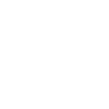
t = 0.00 s
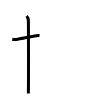
t = 2.00 s
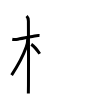
t = 4.00 s
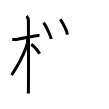
t = 6.00 s
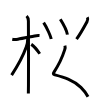
t = 8.00 s
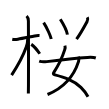
t = 10.00 s

The animated SVG that drew these frames (rendered in a browser with its animation timeline set to each time). Animation: 10 SMIL elements (animate=10); one cycle of 10.00 s.

<svg width="109px" height="109px" viewBox="0 0 px 109px" xmlns="http://www.w3.org/2000/svg" xmlns:xlink="http://www.w3.org/1999/xlink" xml:space="preserve" version="1.1"  baseProfile="full">
<path d="M12.28,39.22c1.85,0.41,4.3,0.21,5.59,0c4.45-0.7,11.43-2.24,16.79-3.29c1.24-0.24,3.22-0.43,4.86-0.31" style="fill:none;stroke:black;stroke-width:3;opacity:0">
  <animate attributeType="CSS" attributeName="opacity" from="0" to="1" begin="0s" dur="1s" repeatCount="0" fill="freeze" />
</path>
<path d="M26.61,16c1.19,1.19,1.79,3.25,1.79,4.92c0,0.78,0.23,44.77,0.06,64.08c-0.04,4.34-0.08,7.43-0.11,8.5" style="fill:none;stroke:black;stroke-width:3;opacity:0">
  <animate attributeType="CSS" attributeName="opacity" from="0" to="1" begin="1s" dur="1s" repeatCount="0" fill="freeze" />
</path>
<path d="M27.69,39.03c0,2.59-0.83,6.4-1.34,7.83c-4.18,11.72-8.22,18.51-14.74,28.23" style="fill:none;stroke:black;stroke-width:3;opacity:0">
  <animate attributeType="CSS" attributeName="opacity" from="0" to="1" begin="2s" dur="1s" repeatCount="0" fill="freeze" />
</path>
<path d="M31.25,44.38c2.44,1.52,6.45,6.44,8.5,9.38" style="fill:none;stroke:black;stroke-width:3;opacity:0">
  <animate attributeType="CSS" attributeName="opacity" from="0" to="1" begin="3s" dur="1s" repeatCount="0" fill="freeze" />
</path>
<path d="M43.62,22.61c3.42,5.04,7.08,13.87,7.57,16.39" style="fill:none;stroke:black;stroke-width:3;opacity:0">
  <animate attributeType="CSS" attributeName="opacity" from="0" to="1" begin="4s" dur="1s" repeatCount="0" fill="freeze" />
</path>
<path d="M60.31,19.19c1.87,2.94,6.36,10.65,7.1,15.42" style="fill:none;stroke:black;stroke-width:3;opacity:0">
  <animate attributeType="CSS" attributeName="opacity" from="0" to="1" begin="5s" dur="1s" repeatCount="0" fill="freeze" />
</path>
<path d="M87.34,17.25c0.6,1.07,0.67,2.63-0.35,4.54C85,25.5,80.75,33.38,76.53,39.17" style="fill:none;stroke:black;stroke-width:3;opacity:0">
  <animate attributeType="CSS" attributeName="opacity" from="0" to="1" begin="6s" dur="1s" repeatCount="0" fill="freeze" />
</path>
<path d="M64.92,45.62c0.36,1.16,0.26,2.65-0.18,4.04C62.38,57.12,59.12,64.38,54,72.07c-1.1,1.66-0.87,2.3,0.82,2.75c8.65,2.29,18.01,4.74,26.07,12.54c2.69,2.6,5.11,5.69,7.11,9.38" style="fill:none;stroke:black;stroke-width:3;opacity:0">
  <animate attributeType="CSS" attributeName="opacity" from="0" to="1" begin="7s" dur="1s" repeatCount="0" fill="freeze" />
</path>
<path d="M78.53,56.65c0.34,1.35,0.48,3.43,0.06,4.74C75,72.62,67.25,86.5,47.52,94.5" style="fill:none;stroke:black;stroke-width:3;opacity:0">
  <animate attributeType="CSS" attributeName="opacity" from="0" to="1" begin="8s" dur="1s" repeatCount="0" fill="freeze" />
</path>
<path d="M39.2,61.14c2.29,0.81,5.3,0.79,7.62,0.49c12.43-1.62,26.3-3.37,40.69-4.19c2.7-0.15,5.74-0.31,8.29,0.54" style="fill:none;stroke:black;stroke-width:3;opacity:0">
  <animate attributeType="CSS" attributeName="opacity" from="0" to="1" begin="9s" dur="1s" repeatCount="0" fill="freeze" />
</path>
</svg>
